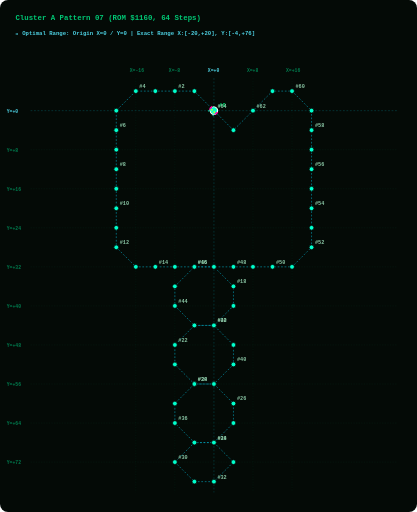
t = 0.00 s
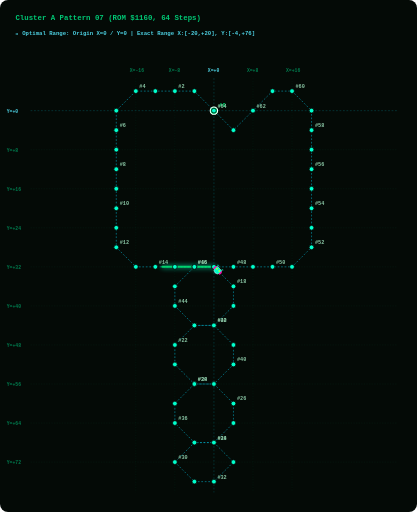
t = 1.88 s
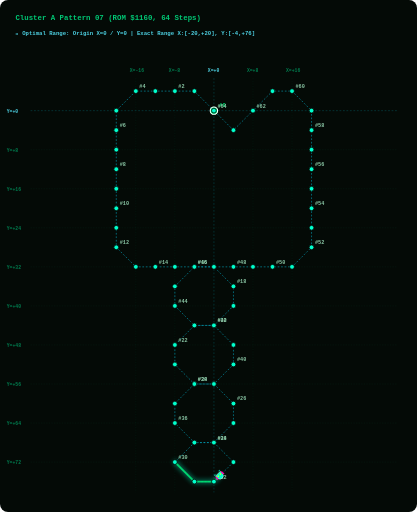
t = 3.75 s
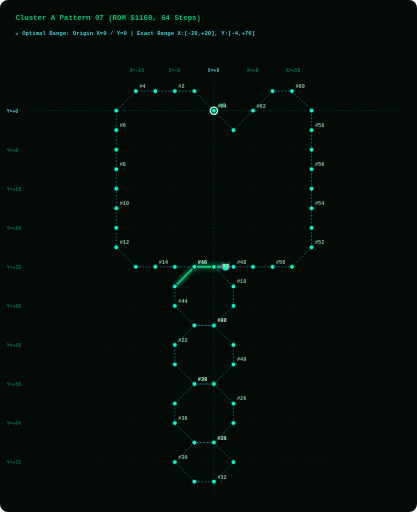
t = 5.63 s

The animated SVG that drew these frames (rendered in a browser with its animation timeline set to each time). Animation: 2 SMIL elements (animate=1,animateMotion=1); one cycle of 7.50 s, repeats indefinitely.

<svg width="960" height="1180" viewBox="0 0 960 1180" xmlns="http://www.w3.org/2000/svg" style="background:#040A06; border-radius:8px;">
  <style>
    .grid-line { fill:none; stroke:#003B26; stroke-width:1.0; stroke-dasharray:3 3; opacity:0.50; }
    .axis-main-line { fill:none; stroke:#00838F; stroke-width:1.2; stroke-dasharray:4 4; opacity:0.60; }
    .axis-label { fill: #007A4D; font-family: monospace; font-size: 11px; font-weight: bold; }
    .origin-label { fill: #4DD0E1; font-family: monospace; font-size: 11px; font-weight: bold; }
    .path { fill:none; stroke:#00B8D4; stroke-width:1.6; stroke-dasharray:4 4; opacity:0.75; }
    .step-dot { fill:#00FFCC; stroke:#040A06; stroke-width:1.8; cursor:pointer; }
    .step-dot:hover { fill:#FFFFFF; stroke:#FF00AA; stroke-width:3.5; r:8.5; }
    .step-num { fill: #88C4A3; font-family: monospace; font-size: 12px; font-weight: bold; pointer-events:none; }
    .start-dot { fill:#00E676; stroke:#FFFFFF; stroke-width:2.5; cursor:pointer; }
    .start-text { fill:#00E676; font-family: monospace; font-size: 13px; font-weight: bold; pointer-events:none; }
    .alien-main { fill:#00FFCC; stroke:#FFFFFF; stroke-width:1; }
    .alien-wing { fill:#FF00AA; }
    .alien-eye { fill:#FFFF00; }
    .title-text { fill: #00C875; font-family: monospace; font-size: 17px; font-weight: bold; }
    .portrait-badge { fill: #4DD0E1; font-family: monospace; font-size: 13px; font-weight: bold; }
  </style>

  <!-- Title & Cyan Origin Grid Header -->
  <text x="35" y="45" class="title-text">Cluster A Pattern 07 (ROM $1160, 64 Steps)</text>
  <text x="35" y="80" class="portrait-badge">📍 Optimal Range: Origin X=0 / Y=0 | Exact Range X:[-20,+20], Y:[-4,+76]</text>
  
  <!-- LAYER 1: Phoenix Screen Grid Overlay -->
  <line x1="312.5" y1="180" x2="312.5" y2="1135" class="grid-line" /><text x="298.5" y="165" class="axis-label">X=-16</text><line x1="402.5" y1="180" x2="402.5" y2="1135" class="grid-line" /><text x="388.5" y="165" class="axis-label">X=-8</text><line x1="492.5" y1="180" x2="492.5" y2="1135" class="axis-main-line" /><text x="478.5" y="165" class="origin-label">X=+0</text><line x1="582.5" y1="180" x2="582.5" y2="1135" class="grid-line" /><text x="568.5" y="165" class="axis-label">X=+8</text><line x1="672.5" y1="180" x2="672.5" y2="1135" class="grid-line" /><text x="658.5" y="165" class="axis-label">X=+16</text><line x1="70" y1="255.0" x2="915" y2="255.0" class="axis-main-line" /><text x="15" y="260.0" class="origin-label">Y=+0</text><line x1="70" y1="345.0" x2="915" y2="345.0" class="grid-line" /><text x="15" y="350.0" class="axis-label">Y=+8</text><line x1="70" y1="435.0" x2="915" y2="435.0" class="grid-line" /><text x="15" y="440.0" class="axis-label">Y=+16</text><line x1="70" y1="525.0" x2="915" y2="525.0" class="grid-line" /><text x="15" y="530.0" class="axis-label">Y=+24</text><line x1="70" y1="615.0" x2="915" y2="615.0" class="grid-line" /><text x="15" y="620.0" class="axis-label">Y=+32</text><line x1="70" y1="705.0" x2="915" y2="705.0" class="grid-line" /><text x="15" y="710.0" class="axis-label">Y=+40</text><line x1="70" y1="795.0" x2="915" y2="795.0" class="grid-line" /><text x="15" y="800.0" class="axis-label">Y=+48</text><line x1="70" y1="885.0" x2="915" y2="885.0" class="grid-line" /><text x="15" y="890.0" class="axis-label">Y=+56</text><line x1="70" y1="975.0" x2="915" y2="975.0" class="grid-line" /><text x="15" y="980.0" class="axis-label">Y=+64</text><line x1="70" y1="1065.0" x2="915" y2="1065.0" class="grid-line" /><text x="15" y="1070.0" class="axis-label">Y=+72</text>
  
  <!-- LAYER 2: Prescribed Vector Path Line -->
  <path id="patPath" d="M 492.5,255.0 L 447.5,210.0 L 402.5,210.0 L 357.5,210.0 L 312.5,210.0 L 267.5,255.0 L 267.5,300.0 L 267.5,345.0 L 267.5,390.0 L 267.5,435.0 L 267.5,480.0 L 267.5,525.0 L 267.5,570.0 L 312.5,615.0 L 357.5,615.0 L 402.5,615.0 L 447.5,615.0 L 492.5,615.0 L 537.5,660.0 L 537.5,705.0 L 492.5,750.0 L 447.5,750.0 L 402.5,795.0 L 402.5,840.0 L 447.5,885.0 L 492.5,885.0 L 537.5,930.0 L 537.5,975.0 L 492.5,1020.0 L 447.5,1020.0 L 402.5,1065.0 L 447.5,1110.0 L 492.5,1110.0 L 537.5,1065.0 L 492.5,1020.0 L 447.5,1020.0 L 402.5,975.0 L 402.5,930.0 L 447.5,885.0 L 492.5,885.0 L 537.5,840.0 L 537.5,795.0 L 492.5,750.0 L 447.5,750.0 L 402.5,705.0 L 402.5,660.0 L 447.5,615.0 L 492.5,615.0 L 537.5,615.0 L 582.5,615.0 L 627.5,615.0 L 672.5,615.0 L 717.5,570.0 L 717.5,525.0 L 717.5,480.0 L 717.5,435.0 L 717.5,390.0 L 717.5,345.0 L 717.5,300.0 L 717.5,255.0 L 672.5,210.0 L 627.5,210.0 L 582.5,255.0 L 537.5,300.0 L 492.5,255.0" class="path" />
  
  <!-- LAYER 3: GLOWING GREEN PATH TRAIL (Renders EXACTLY on path_d and extends STRICTLY BEHIND the alien bug!) -->
  <path d="M 492.5,255.0 L 447.5,210.0 L 402.5,210.0 L 357.5,210.0 L 312.5,210.0 L 267.5,255.0 L 267.5,300.0 L 267.5,345.0 L 267.5,390.0 L 267.5,435.0 L 267.5,480.0 L 267.5,525.0 L 267.5,570.0 L 312.5,615.0 L 357.5,615.0 L 402.5,615.0 L 447.5,615.0 L 492.5,615.0 L 537.5,660.0 L 537.5,705.0 L 492.5,750.0 L 447.5,750.0 L 402.5,795.0 L 402.5,840.0 L 447.5,885.0 L 492.5,885.0 L 537.5,930.0 L 537.5,975.0 L 492.5,1020.0 L 447.5,1020.0 L 402.5,1065.0 L 447.5,1110.0 L 492.5,1110.0 L 537.5,1065.0 L 492.5,1020.0 L 447.5,1020.0 L 402.5,975.0 L 402.5,930.0 L 447.5,885.0 L 492.5,885.0 L 537.5,840.0 L 537.5,795.0 L 492.5,750.0 L 447.5,750.0 L 402.5,705.0 L 402.5,660.0 L 447.5,615.0 L 492.5,615.0 L 537.5,615.0 L 582.5,615.0 L 627.5,615.0 L 672.5,615.0 L 717.5,570.0 L 717.5,525.0 L 717.5,480.0 L 717.5,435.0 L 717.5,390.0 L 717.5,345.0 L 717.5,300.0 L 717.5,255.0 L 672.5,210.0 L 627.5,210.0 L 582.5,255.0 L 537.5,300.0 L 492.5,255.0" stroke="#00E676" stroke-width="4.5" stroke-linecap="round" stroke-linejoin="round" fill="none" opacity="0.90" style="filter:drop-shadow(0 0 6px #00FFCC); stroke-dasharray:130.0 3327.4;">
    <animate attributeName="stroke-dashoffset" values="130.0; -3197.4" dur="7.5s" repeatCount="indefinite" />
  </path>

  <!-- LAYER 4: Step Dots & Numbers Along Trajectory -->
  <g class="step-group">
      <title>Step #0 | ROM Byte: 0x00 | Vector dX: +0, dY: +0 | Relative Position: (X=+0, Y=+0)</title>
      <circle cx="492.5" cy="255.0" r="8.5" class="start-dot" />
      <text x="504.5" y="246.0" class="start-text">#0</text>
    </g><g class="step-group">
      <title>Step #1 | ROM Byte: 0x1C | Vector dX: -4, dY: -4 | Relative Position: (X=-4, Y=-4)</title>
      <circle cx="447.5" cy="210.0" r="5.5" class="step-dot" />
      
    </g><g class="step-group">
      <title>Step #2 | ROM Byte: 0x04 | Vector dX: -4, dY: +0 | Relative Position: (X=-8, Y=-4)</title>
      <circle cx="402.5" cy="210.0" r="5.5" class="step-dot" />
      <text x="410.5" y="203.0" class="step-num">#2</text>
    </g><g class="step-group">
      <title>Step #3 | ROM Byte: 0x04 | Vector dX: -4, dY: +0 | Relative Position: (X=-12, Y=-4)</title>
      <circle cx="357.5" cy="210.0" r="5.5" class="step-dot" />
      
    </g><g class="step-group">
      <title>Step #4 | ROM Byte: 0x04 | Vector dX: -4, dY: +0 | Relative Position: (X=-16, Y=-4)</title>
      <circle cx="312.5" cy="210.0" r="5.5" class="step-dot" />
      <text x="320.5" y="203.0" class="step-num">#4</text>
    </g><g class="step-group">
      <title>Step #5 | ROM Byte: 0x1D | Vector dX: -4, dY: +4 | Relative Position: (X=-20, Y=+0)</title>
      <circle cx="267.5" cy="255.0" r="5.5" class="step-dot" />
      
    </g><g class="step-group">
      <title>Step #6 | ROM Byte: 0x06 | Vector dX: +0, dY: +4 | Relative Position: (X=-20, Y=+4)</title>
      <circle cx="267.5" cy="300.0" r="5.5" class="step-dot" />
      <text x="275.5" y="293.0" class="step-num">#6</text>
    </g><g class="step-group">
      <title>Step #7 | ROM Byte: 0x0D | Vector dX: +0, dY: +4 | Relative Position: (X=-20, Y=+8)</title>
      <circle cx="267.5" cy="345.0" r="5.5" class="step-dot" />
      
    </g><g class="step-group">
      <title>Step #8 | ROM Byte: 0x0E | Vector dX: +0, dY: +4 | Relative Position: (X=-20, Y=+12)</title>
      <circle cx="267.5" cy="390.0" r="5.5" class="step-dot" />
      <text x="275.5" y="383.0" class="step-num">#8</text>
    </g><g class="step-group">
      <title>Step #9 | ROM Byte: 0x0B | Vector dX: +0, dY: +4 | Relative Position: (X=-20, Y=+16)</title>
      <circle cx="267.5" cy="435.0" r="5.5" class="step-dot" />
      
    </g><g class="step-group">
      <title>Step #10 | ROM Byte: 0x0C | Vector dX: +0, dY: +4 | Relative Position: (X=-20, Y=+20)</title>
      <circle cx="267.5" cy="480.0" r="5.5" class="step-dot" />
      <text x="275.5" y="473.0" class="step-num">#10</text>
    </g><g class="step-group">
      <title>Step #11 | ROM Byte: 0x06 | Vector dX: +0, dY: +4 | Relative Position: (X=-20, Y=+24)</title>
      <circle cx="267.5" cy="525.0" r="5.5" class="step-dot" />
      
    </g><g class="step-group">
      <title>Step #12 | ROM Byte: 0x06 | Vector dX: +0, dY: +4 | Relative Position: (X=-20, Y=+28)</title>
      <circle cx="267.5" cy="570.0" r="5.5" class="step-dot" />
      <text x="275.5" y="563.0" class="step-num">#12</text>
    </g><g class="step-group">
      <title>Step #13 | ROM Byte: 0x1E | Vector dX: +4, dY: +4 | Relative Position: (X=-16, Y=+32)</title>
      <circle cx="312.5" cy="615.0" r="5.5" class="step-dot" />
      
    </g><g class="step-group">
      <title>Step #14 | ROM Byte: 0x15 | Vector dX: +4, dY: +0 | Relative Position: (X=-12, Y=+32)</title>
      <circle cx="357.5" cy="615.0" r="5.5" class="step-dot" />
      <text x="365.5" y="608.0" class="step-num">#14</text>
    </g><g class="step-group">
      <title>Step #15 | ROM Byte: 0x16 | Vector dX: +4, dY: +0 | Relative Position: (X=-8, Y=+32)</title>
      <circle cx="402.5" cy="615.0" r="5.5" class="step-dot" />
      
    </g><g class="step-group">
      <title>Step #16 | ROM Byte: 0x17 | Vector dX: +4, dY: +0 | Relative Position: (X=-4, Y=+32)</title>
      <circle cx="447.5" cy="615.0" r="5.5" class="step-dot" />
      <text x="455.5" y="608.0" class="step-num">#16</text>
    </g><g class="step-group">
      <title>Step #17 | ROM Byte: 0x14 | Vector dX: +4, dY: +0 | Relative Position: (X=+0, Y=+32)</title>
      <circle cx="492.5" cy="615.0" r="5.5" class="step-dot" />
      
    </g><g class="step-group">
      <title>Step #18 | ROM Byte: 0x19 | Vector dX: +4, dY: +4 | Relative Position: (X=+4, Y=+36)</title>
      <circle cx="537.5" cy="660.0" r="5.5" class="step-dot" />
      <text x="545.5" y="653.0" class="step-num">#18</text>
    </g><g class="step-group">
      <title>Step #19 | ROM Byte: 0x06 | Vector dX: +0, dY: +4 | Relative Position: (X=+4, Y=+40)</title>
      <circle cx="537.5" cy="705.0" r="5.5" class="step-dot" />
      
    </g><g class="step-group">
      <title>Step #20 | ROM Byte: 0x1A | Vector dX: -4, dY: +4 | Relative Position: (X=+0, Y=+44)</title>
      <circle cx="492.5" cy="750.0" r="5.5" class="step-dot" />
      <text x="500.5" y="743.0" class="step-num">#20</text>
    </g><g class="step-group">
      <title>Step #21 | ROM Byte: 0x04 | Vector dX: -4, dY: +0 | Relative Position: (X=-4, Y=+44)</title>
      <circle cx="447.5" cy="750.0" r="5.5" class="step-dot" />
      
    </g><g class="step-group">
      <title>Step #22 | ROM Byte: 0x1D | Vector dX: -4, dY: +4 | Relative Position: (X=-8, Y=+48)</title>
      <circle cx="402.5" cy="795.0" r="5.5" class="step-dot" />
      <text x="410.5" y="788.0" class="step-num">#22</text>
    </g><g class="step-group">
      <title>Step #23 | ROM Byte: 0x06 | Vector dX: +0, dY: +4 | Relative Position: (X=-8, Y=+52)</title>
      <circle cx="402.5" cy="840.0" r="5.5" class="step-dot" />
      
    </g><g class="step-group">
      <title>Step #24 | ROM Byte: 0x1E | Vector dX: +4, dY: +4 | Relative Position: (X=-4, Y=+56)</title>
      <circle cx="447.5" cy="885.0" r="5.5" class="step-dot" />
      <text x="455.5" y="878.0" class="step-num">#24</text>
    </g><g class="step-group">
      <title>Step #25 | ROM Byte: 0x03 | Vector dX: +4, dY: +0 | Relative Position: (X=+0, Y=+56)</title>
      <circle cx="492.5" cy="885.0" r="5.5" class="step-dot" />
      
    </g><g class="step-group">
      <title>Step #26 | ROM Byte: 0x19 | Vector dX: +4, dY: +4 | Relative Position: (X=+4, Y=+60)</title>
      <circle cx="537.5" cy="930.0" r="5.5" class="step-dot" />
      <text x="545.5" y="923.0" class="step-num">#26</text>
    </g><g class="step-group">
      <title>Step #27 | ROM Byte: 0x06 | Vector dX: +0, dY: +4 | Relative Position: (X=+4, Y=+64)</title>
      <circle cx="537.5" cy="975.0" r="5.5" class="step-dot" />
      
    </g><g class="step-group">
      <title>Step #28 | ROM Byte: 0x1A | Vector dX: -4, dY: +4 | Relative Position: (X=+0, Y=+68)</title>
      <circle cx="492.5" cy="1020.0" r="5.5" class="step-dot" />
      <text x="500.5" y="1013.0" class="step-num">#28</text>
    </g><g class="step-group">
      <title>Step #29 | ROM Byte: 0x04 | Vector dX: -4, dY: +0 | Relative Position: (X=-4, Y=+68)</title>
      <circle cx="447.5" cy="1020.0" r="5.5" class="step-dot" />
      
    </g><g class="step-group">
      <title>Step #30 | ROM Byte: 0x1D | Vector dX: -4, dY: +4 | Relative Position: (X=-8, Y=+72)</title>
      <circle cx="402.5" cy="1065.0" r="5.5" class="step-dot" />
      <text x="410.5" y="1058.0" class="step-num">#30</text>
    </g><g class="step-group">
      <title>Step #31 | ROM Byte: 0x1E | Vector dX: +4, dY: +4 | Relative Position: (X=-4, Y=+76)</title>
      <circle cx="447.5" cy="1110.0" r="5.5" class="step-dot" />
      
    </g><g class="step-group">
      <title>Step #32 | ROM Byte: 0x03 | Vector dX: +4, dY: +0 | Relative Position: (X=+0, Y=+76)</title>
      <circle cx="492.5" cy="1110.0" r="5.5" class="step-dot" />
      <text x="500.5" y="1103.0" class="step-num">#32</text>
    </g><g class="step-group">
      <title>Step #33 | ROM Byte: 0x1F | Vector dX: +4, dY: -4 | Relative Position: (X=+4, Y=+72)</title>
      <circle cx="537.5" cy="1065.0" r="5.5" class="step-dot" />
      
    </g><g class="step-group">
      <title>Step #34 | ROM Byte: 0x1C | Vector dX: -4, dY: -4 | Relative Position: (X=+0, Y=+68)</title>
      <circle cx="492.5" cy="1020.0" r="5.5" class="step-dot" />
      <text x="500.5" y="1013.0" class="step-num">#34</text>
    </g><g class="step-group">
      <title>Step #35 | ROM Byte: 0x04 | Vector dX: -4, dY: +0 | Relative Position: (X=-4, Y=+68)</title>
      <circle cx="447.5" cy="1020.0" r="5.5" class="step-dot" />
      
    </g><g class="step-group">
      <title>Step #36 | ROM Byte: 0x1B | Vector dX: -4, dY: -4 | Relative Position: (X=-8, Y=+64)</title>
      <circle cx="402.5" cy="975.0" r="5.5" class="step-dot" />
      <text x="410.5" y="968.0" class="step-num">#36</text>
    </g><g class="step-group">
      <title>Step #37 | ROM Byte: 0x05 | Vector dX: +0, dY: -4 | Relative Position: (X=-8, Y=+60)</title>
      <circle cx="402.5" cy="930.0" r="5.5" class="step-dot" />
      
    </g><g class="step-group">
      <title>Step #38 | ROM Byte: 0x18 | Vector dX: +4, dY: -4 | Relative Position: (X=-4, Y=+56)</title>
      <circle cx="447.5" cy="885.0" r="5.5" class="step-dot" />
      <text x="455.5" y="878.0" class="step-num">#38</text>
    </g><g class="step-group">
      <title>Step #39 | ROM Byte: 0x03 | Vector dX: +4, dY: +0 | Relative Position: (X=+0, Y=+56)</title>
      <circle cx="492.5" cy="885.0" r="5.5" class="step-dot" />
      
    </g><g class="step-group">
      <title>Step #40 | ROM Byte: 0x1F | Vector dX: +4, dY: -4 | Relative Position: (X=+4, Y=+52)</title>
      <circle cx="537.5" cy="840.0" r="5.5" class="step-dot" />
      <text x="545.5" y="833.0" class="step-num">#40</text>
    </g><g class="step-group">
      <title>Step #41 | ROM Byte: 0x05 | Vector dX: +0, dY: -4 | Relative Position: (X=+4, Y=+48)</title>
      <circle cx="537.5" cy="795.0" r="5.5" class="step-dot" />
      
    </g><g class="step-group">
      <title>Step #42 | ROM Byte: 0x1C | Vector dX: -4, dY: -4 | Relative Position: (X=+0, Y=+44)</title>
      <circle cx="492.5" cy="750.0" r="5.5" class="step-dot" />
      <text x="500.5" y="743.0" class="step-num">#42</text>
    </g><g class="step-group">
      <title>Step #43 | ROM Byte: 0x04 | Vector dX: -4, dY: +0 | Relative Position: (X=-4, Y=+44)</title>
      <circle cx="447.5" cy="750.0" r="5.5" class="step-dot" />
      
    </g><g class="step-group">
      <title>Step #44 | ROM Byte: 0x1B | Vector dX: -4, dY: -4 | Relative Position: (X=-8, Y=+40)</title>
      <circle cx="402.5" cy="705.0" r="5.5" class="step-dot" />
      <text x="410.5" y="698.0" class="step-num">#44</text>
    </g><g class="step-group">
      <title>Step #45 | ROM Byte: 0x05 | Vector dX: +0, dY: -4 | Relative Position: (X=-8, Y=+36)</title>
      <circle cx="402.5" cy="660.0" r="5.5" class="step-dot" />
      
    </g><g class="step-group">
      <title>Step #46 | ROM Byte: 0x18 | Vector dX: +4, dY: -4 | Relative Position: (X=-4, Y=+32)</title>
      <circle cx="447.5" cy="615.0" r="5.5" class="step-dot" />
      <text x="455.5" y="608.0" class="step-num">#46</text>
    </g><g class="step-group">
      <title>Step #47 | ROM Byte: 0x03 | Vector dX: +4, dY: +0 | Relative Position: (X=+0, Y=+32)</title>
      <circle cx="492.5" cy="615.0" r="5.5" class="step-dot" />
      
    </g><g class="step-group">
      <title>Step #48 | ROM Byte: 0x15 | Vector dX: +4, dY: +0 | Relative Position: (X=+4, Y=+32)</title>
      <circle cx="537.5" cy="615.0" r="5.5" class="step-dot" />
      <text x="545.5" y="608.0" class="step-num">#48</text>
    </g><g class="step-group">
      <title>Step #49 | ROM Byte: 0x16 | Vector dX: +4, dY: +0 | Relative Position: (X=+8, Y=+32)</title>
      <circle cx="582.5" cy="615.0" r="5.5" class="step-dot" />
      
    </g><g class="step-group">
      <title>Step #50 | ROM Byte: 0x17 | Vector dX: +4, dY: +0 | Relative Position: (X=+12, Y=+32)</title>
      <circle cx="627.5" cy="615.0" r="5.5" class="step-dot" />
      <text x="635.5" y="608.0" class="step-num">#50</text>
    </g><g class="step-group">
      <title>Step #51 | ROM Byte: 0x14 | Vector dX: +4, dY: +0 | Relative Position: (X=+16, Y=+32)</title>
      <circle cx="672.5" cy="615.0" r="5.5" class="step-dot" />
      
    </g><g class="step-group">
      <title>Step #52 | ROM Byte: 0x1F | Vector dX: +4, dY: -4 | Relative Position: (X=+20, Y=+28)</title>
      <circle cx="717.5" cy="570.0" r="5.5" class="step-dot" />
      <text x="725.5" y="563.0" class="step-num">#52</text>
    </g><g class="step-group">
      <title>Step #53 | ROM Byte: 0x05 | Vector dX: +0, dY: -4 | Relative Position: (X=+20, Y=+24)</title>
      <circle cx="717.5" cy="525.0" r="5.5" class="step-dot" />
      
    </g><g class="step-group">
      <title>Step #54 | ROM Byte: 0x05 | Vector dX: +0, dY: -4 | Relative Position: (X=+20, Y=+20)</title>
      <circle cx="717.5" cy="480.0" r="5.5" class="step-dot" />
      <text x="725.5" y="473.0" class="step-num">#54</text>
    </g><g class="step-group">
      <title>Step #55 | ROM Byte: 0x05 | Vector dX: +0, dY: -4 | Relative Position: (X=+20, Y=+16)</title>
      <circle cx="717.5" cy="435.0" r="5.5" class="step-dot" />
      
    </g><g class="step-group">
      <title>Step #56 | ROM Byte: 0x05 | Vector dX: +0, dY: -4 | Relative Position: (X=+20, Y=+12)</title>
      <circle cx="717.5" cy="390.0" r="5.5" class="step-dot" />
      <text x="725.5" y="383.0" class="step-num">#56</text>
    </g><g class="step-group">
      <title>Step #57 | ROM Byte: 0x05 | Vector dX: +0, dY: -4 | Relative Position: (X=+20, Y=+8)</title>
      <circle cx="717.5" cy="345.0" r="5.5" class="step-dot" />
      
    </g><g class="step-group">
      <title>Step #58 | ROM Byte: 0x05 | Vector dX: +0, dY: -4 | Relative Position: (X=+20, Y=+4)</title>
      <circle cx="717.5" cy="300.0" r="5.5" class="step-dot" />
      <text x="725.5" y="293.0" class="step-num">#58</text>
    </g><g class="step-group">
      <title>Step #59 | ROM Byte: 0x05 | Vector dX: +0, dY: -4 | Relative Position: (X=+20, Y=+0)</title>
      <circle cx="717.5" cy="255.0" r="5.5" class="step-dot" />
      
    </g><g class="step-group">
      <title>Step #60 | ROM Byte: 0x1C | Vector dX: -4, dY: -4 | Relative Position: (X=+16, Y=-4)</title>
      <circle cx="672.5" cy="210.0" r="5.5" class="step-dot" />
      <text x="680.5" y="203.0" class="step-num">#60</text>
    </g><g class="step-group">
      <title>Step #61 | ROM Byte: 0x04 | Vector dX: -4, dY: +0 | Relative Position: (X=+12, Y=-4)</title>
      <circle cx="627.5" cy="210.0" r="5.5" class="step-dot" />
      
    </g><g class="step-group">
      <title>Step #62 | ROM Byte: 0x1D | Vector dX: -4, dY: +4 | Relative Position: (X=+8, Y=+0)</title>
      <circle cx="582.5" cy="255.0" r="5.5" class="step-dot" />
      <text x="590.5" y="248.0" class="step-num">#62</text>
    </g><g class="step-group">
      <title>Step #63 | ROM Byte: 0x1A | Vector dX: -4, dY: +4 | Relative Position: (X=+4, Y=+4)</title>
      <circle cx="537.5" cy="300.0" r="5.5" class="step-dot" />
      
    </g><g class="step-group">
      <title>Step #64 | ROM Byte: 0x1B | Vector dX: -4, dY: -4 | Relative Position: (X=+0, Y=+0)</title>
      <circle cx="492.5" cy="255.0" r="5.5" class="step-dot" />
      <text x="500.5" y="248.0" class="step-num">#64</text>
    </g>
  
  <!-- LAYER 5: Authentic 8-Bit Phoenix Alien Bug Moving Sprite -->
  <g>
    <animateMotion path="M 492.5,255.0 L 447.5,210.0 L 402.5,210.0 L 357.5,210.0 L 312.5,210.0 L 267.5,255.0 L 267.5,300.0 L 267.5,345.0 L 267.5,390.0 L 267.5,435.0 L 267.5,480.0 L 267.5,525.0 L 267.5,570.0 L 312.5,615.0 L 357.5,615.0 L 402.5,615.0 L 447.5,615.0 L 492.5,615.0 L 537.5,660.0 L 537.5,705.0 L 492.5,750.0 L 447.5,750.0 L 402.5,795.0 L 402.5,840.0 L 447.5,885.0 L 492.5,885.0 L 537.5,930.0 L 537.5,975.0 L 492.5,1020.0 L 447.5,1020.0 L 402.5,1065.0 L 447.5,1110.0 L 492.5,1110.0 L 537.5,1065.0 L 492.5,1020.0 L 447.5,1020.0 L 402.5,975.0 L 402.5,930.0 L 447.5,885.0 L 492.5,885.0 L 537.5,840.0 L 537.5,795.0 L 492.5,750.0 L 447.5,750.0 L 402.5,705.0 L 402.5,660.0 L 447.5,615.0 L 492.5,615.0 L 537.5,615.0 L 582.5,615.0 L 627.5,615.0 L 672.5,615.0 L 717.5,570.0 L 717.5,525.0 L 717.5,480.0 L 717.5,435.0 L 717.5,390.0 L 717.5,345.0 L 717.5,300.0 L 717.5,255.0 L 672.5,210.0 L 627.5,210.0 L 582.5,255.0 L 537.5,300.0 L 492.5,255.0" dur="7.5s" begin="0s" repeatCount="indefinite" rotate="auto" />
    
    <!-- Authentic Phoenix Alien Bug Sprite (Positioned facing forward at origin x=0, y=0) -->
    <g transform="translate(-10, -10) scale(0.9)">
      <path d="M 6,2 L 4,0 L 2,2 M 18,2 L 20,0 L 22,2" stroke="#00FFCC" stroke-width="1.5" fill="none" />
      <path d="M 4,4 L 20,4 L 22,10 L 18,18 L 12,20 L 6,18 L 2,10 Z" class="alien-main" />
      <path d="M 0,8 L 4,4 L 4,14 L 0,16 Z M 24,8 L 20,4 L 20,14 L 24,16 Z" class="alien-wing" />
      <circle cx="8" cy="9" r="2" class="alien-eye" />
      <circle cx="16" cy="9" r="2" class="alien-eye" />
    </g>
  </g>
</svg>
